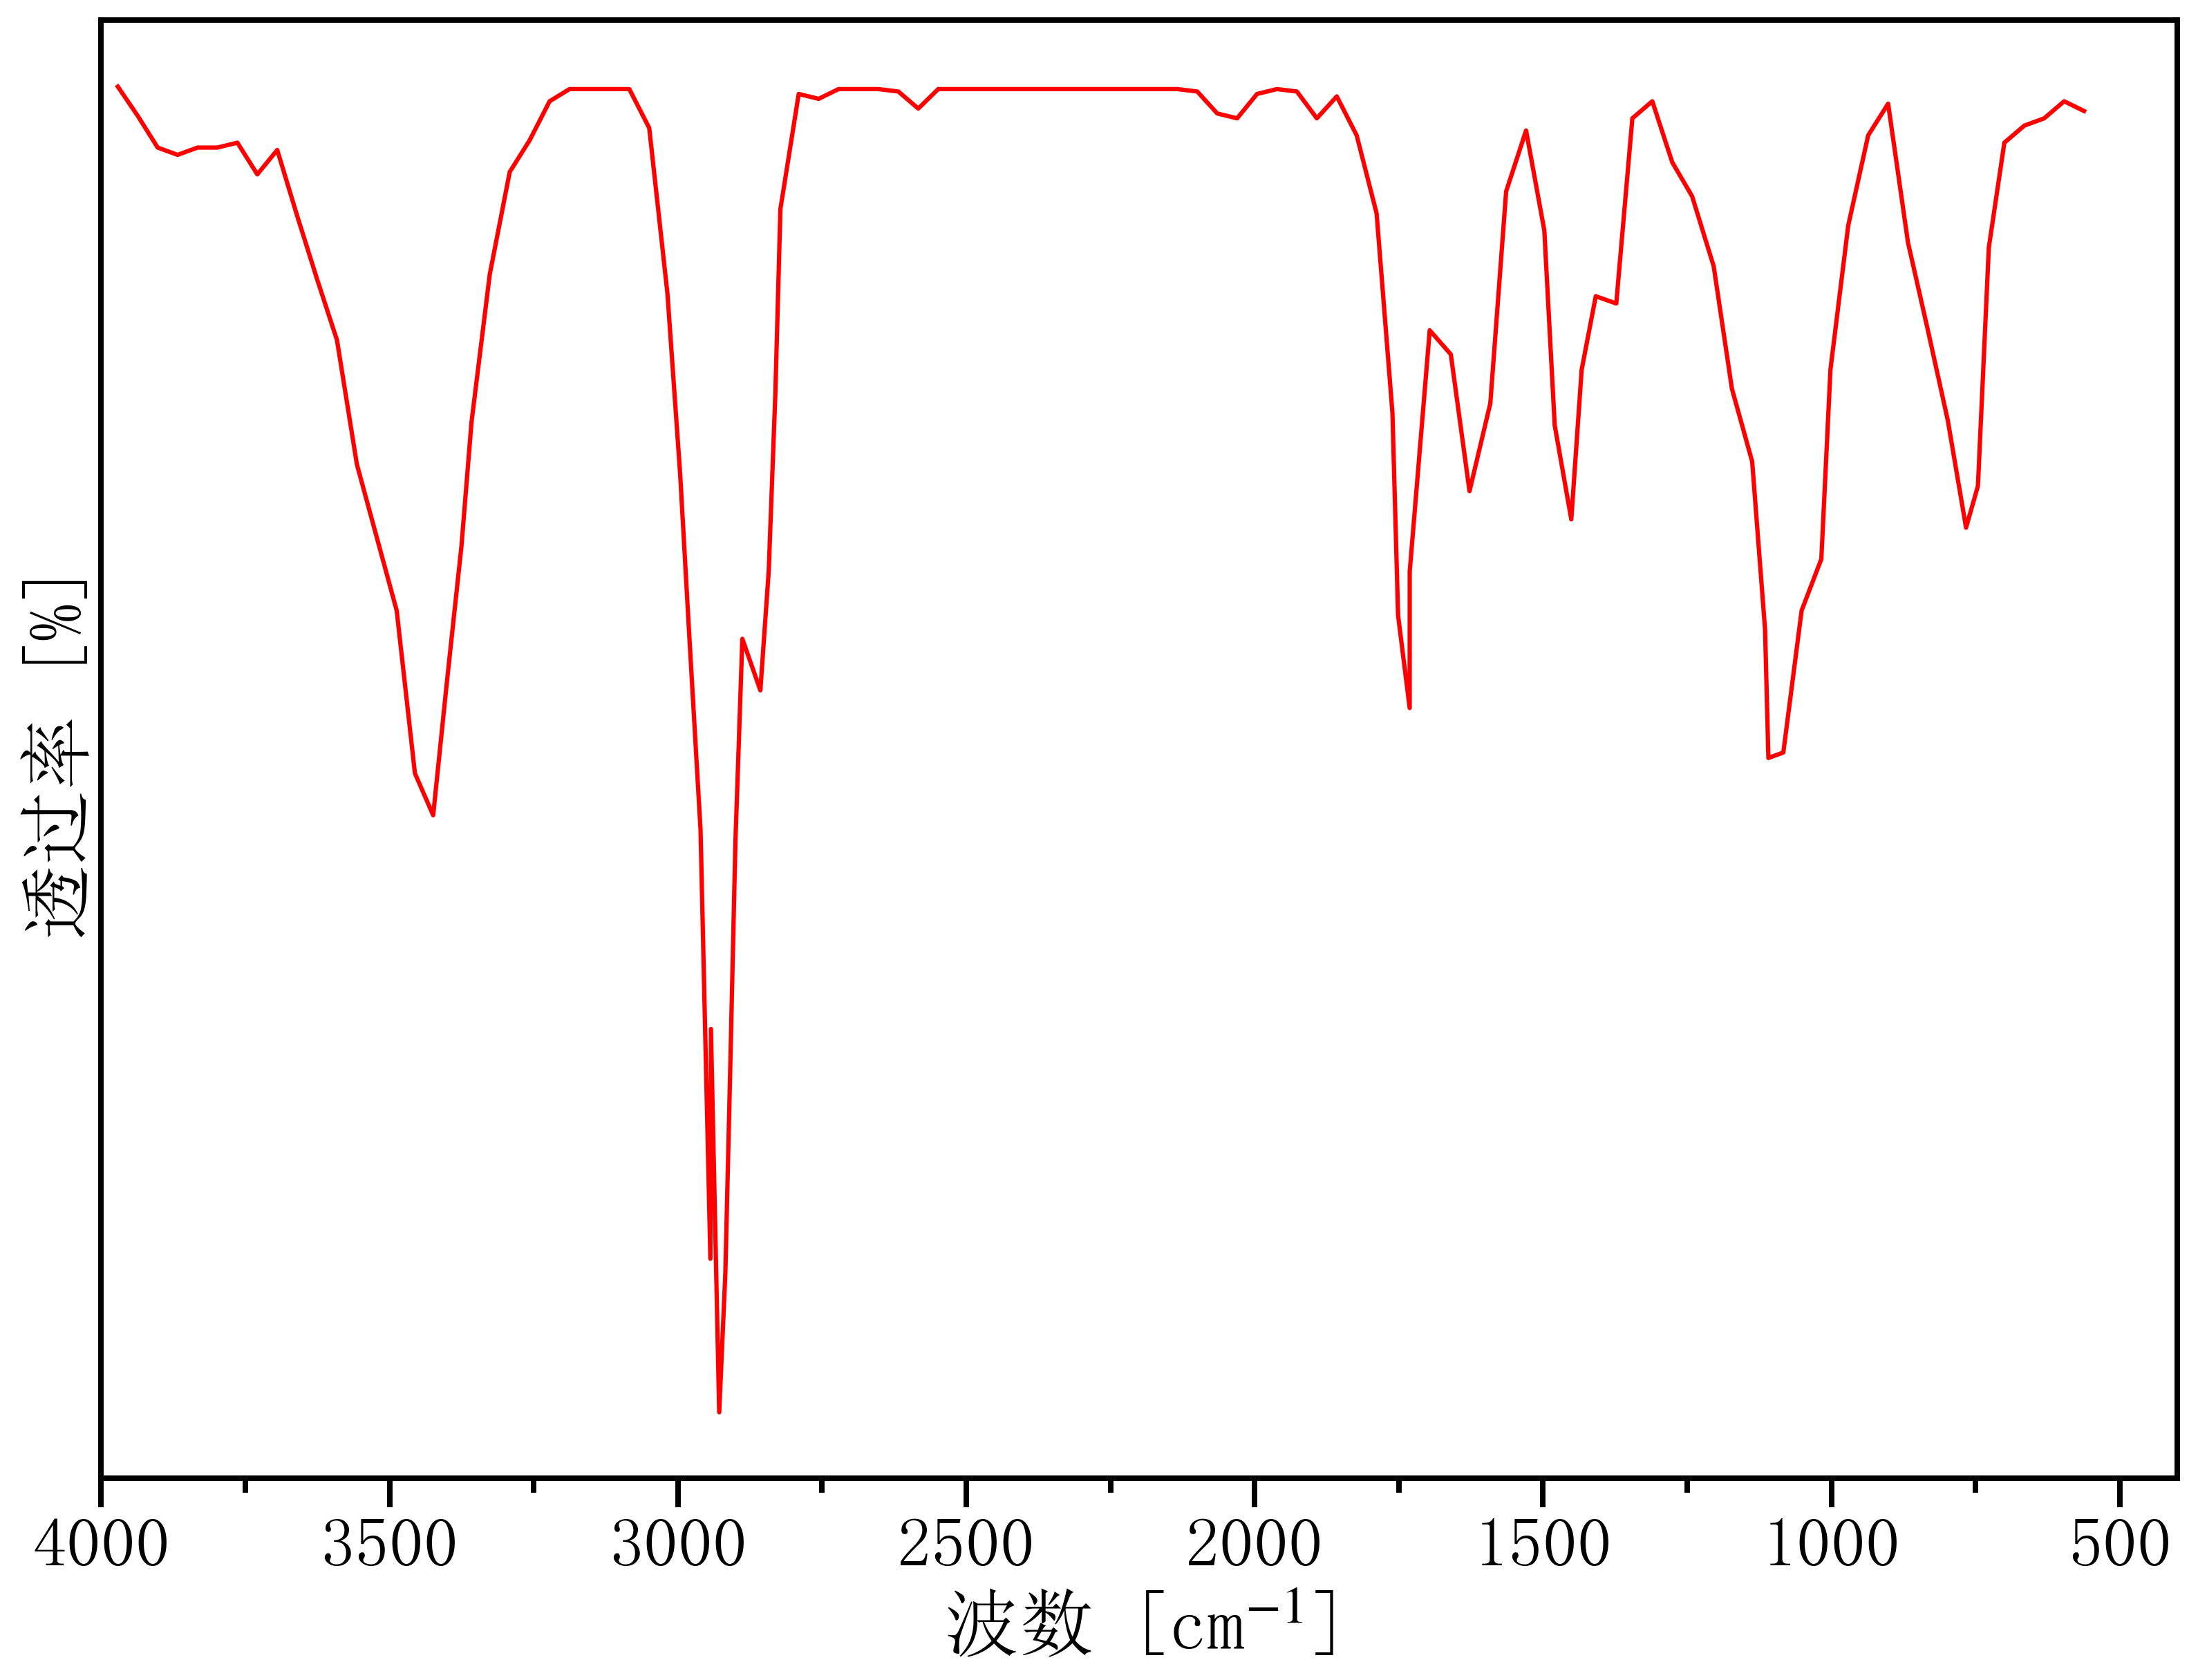

Source data for this figure (header and first rows):
527.3323828962375, 72.39501638258565
3971, 72.47
3937, 72.25
3902, 72
3867, 71.95
3833, 72
3798, 72
3764, 72.04
3729, 71.8
3695, 71.98
3660, 71.48
3626, 70.99
3591, 70.53
3557, 69.57
3522, 69.01
3488, 68.45
3456, 67.2
3424, 66.88
3401, 67.9
3375, 68.95
3358, 69.89
3326, 71.03
3292, 71.82
3257, 72.06
3222, 72.36
3188, 72.45
3153, 72.45
3119, 72.45
3084, 72.45
3050, 72.15
3018, 70.88
2996, 69.5
2980, 68.27
2961, 66.77
2944, 63.48
2943, 65.24
2928, 62.3
2918, 63.36
2910, 64.73
2900, 66.67
2888, 68.23
2857, 67.84
2843, 68.75
2831, 70.12
2822, 71.53
2791, 72.41
2756, 72.38
2721, 72.45
2687, 72.45
2652, 72.45
2618, 72.43
2583, 72.3
2549, 72.45
2514, 72.45
2480, 72.45
2445, 72.45
2410, 72.45
2376, 72.45
2341, 72.45
2307, 72.45
2272, 72.45
... 57 more rows
